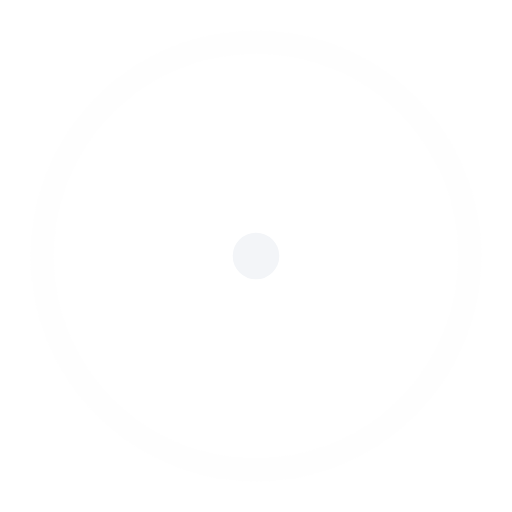
t = 0.00 s
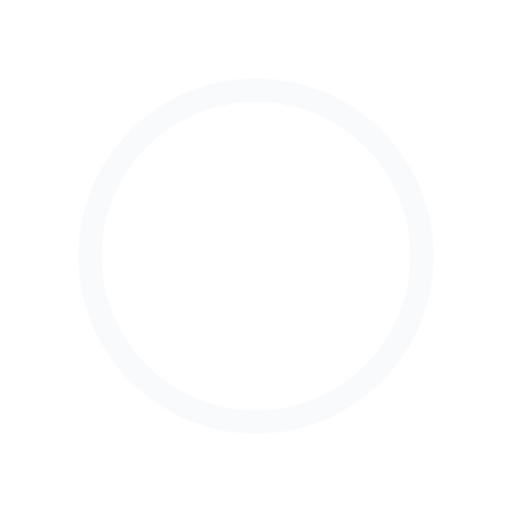
t = 0.45 s
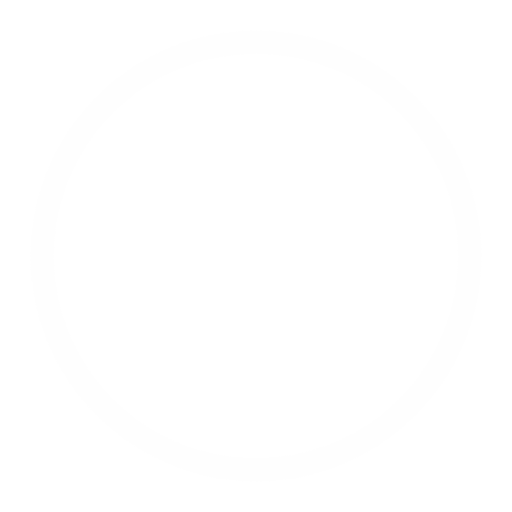
t = 0.90 s
t = 1.35 s: frame unchanged from t = 0.45 s, image omitted

The animated SVG that drew these frames (rendered in a browser with its animation timeline set to each time). Animation: 4 SMIL elements (animate=4); one cycle of 1.80 s, repeats indefinitely.

<!-- By Sam Herbert (@sherb), for everyone. More @ http://goo.gl/7AJzbL -->
<svg width="48px" height="48px" viewBox="0 0 44 44" xmlns="http://www.w3.org/2000/svg" stroke="#f3f5f8">
    <g fill="none" fill-rule="evenodd" stroke-width="2">
        <circle cx="22" cy="22" r="1">
            <animate attributeName="r"
                     begin="0s" dur="1.8s"
                     values="1; 20"
                     calcMode="spline"
                     keyTimes="0; 1"
                     keySplines="0.165, 0.84, 0.44, 1"
                     repeatCount="indefinite"/>
            <animate attributeName="stroke-opacity"
                     begin="0s" dur="1.8s"
                     values="1; 0"
                     calcMode="spline"
                     keyTimes="0; 1"
                     keySplines="0.3, 0.61, 0.355, 1"
                     repeatCount="indefinite"/>
        </circle>
        <circle cx="22" cy="22" r="1">
            <animate attributeName="r"
                     begin="-0.9s" dur="1.8s"
                     values="1; 20"
                     calcMode="spline"
                     keyTimes="0; 1"
                     keySplines="0.165, 0.84, 0.44, 1"
                     repeatCount="indefinite"/>
            <animate attributeName="stroke-opacity"
                     begin="-0.9s" dur="1.8s"
                     values="1; 0"
                     calcMode="spline"
                     keyTimes="0; 1"
                     keySplines="0.3, 0.61, 0.355, 1"
                     repeatCount="indefinite"/>
        </circle>
    </g>
</svg>
